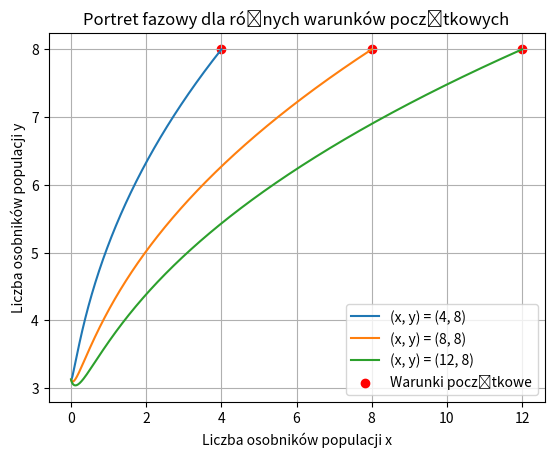

Recreate this plot in Python.
import numpy as np
import matplotlib.pyplot as plt

def population_model(a, b, c, d, e, f, initial_conditions):
    h = 0.001
    t = np.arange(0, 50, h)

    x, y = np.zeros_like(t), np.zeros_like(t)
    x[0], y[0] = initial_conditions

    for i in range(1, t.shape[0]):
        eq1 = lambda x, y: (a - b * (c * x + d * y)) * x
        eq2 = lambda x, y: (e - f * (c * x + d * y)) * y

        k1_x = h * eq1(x[i-1], y[i-1])
        k1_y = h * eq2(x[i-1], y[i-1])

        k2_x = h * eq1(x[i-1] + 0.5 * k1_x, y[i-1] + 0.5 * k1_y)
        k2_y = h * eq2(x[i-1] + 0.5 * k1_x, y[i-1] + 0.5 * k1_y)

        k3_x = h * eq1(x[i-1] + 0.5 * k2_x, y[i-1] + 0.5 * k2_y)
        k3_y = h * eq2(x[i-1] + 0.5 * k2_x, y[i-1] + 0.5 * k2_y)

        k4_x = h * eq1(x[i-1] + k3_x, y[i-1] + k3_y)
        k4_y = h * eq2(x[i-1] + k3_x, y[i-1] + k3_y)

        x[i] = x[i-1] + (k1_x + 2*k2_x + 2*k3_x + k4_x) / 6
        y[i] = y[i-1] + (k1_y + 2*k2_y + 2*k3_y + k4_y) / 6

        x[i] = max(x[i], 0)
        y[i] = max(y[i], 0)

        if x[i] == 0 and y[i] == 0:
            break

    return x, y

a, b, c = 0.8, 1, 0.3
d, e, f = 0.4, 0.5, 0.4

initial_conditions = [(4, 8), (8, 8), (12, 8)]

fig, ax = plt.subplots()

for ic in initial_conditions:
    x, y = population_model(a, b, c, d, e, f, ic)
    ax.plot(x, y, label=f'(x, y) = {ic}')

ax.scatter(*zip(*initial_conditions), color='r', label='Warunki początkowe', marker='o')
ax.set_xlabel('Liczba osobników populacji x')
ax.set_ylabel('Liczba osobników populacji y')
ax.set_title('Portret fazowy dla różnych warunków początkowych')
ax.legend()
ax.grid(True)
plt.show()

#wszystkie w pewnym momencie dochodzą do równowagi